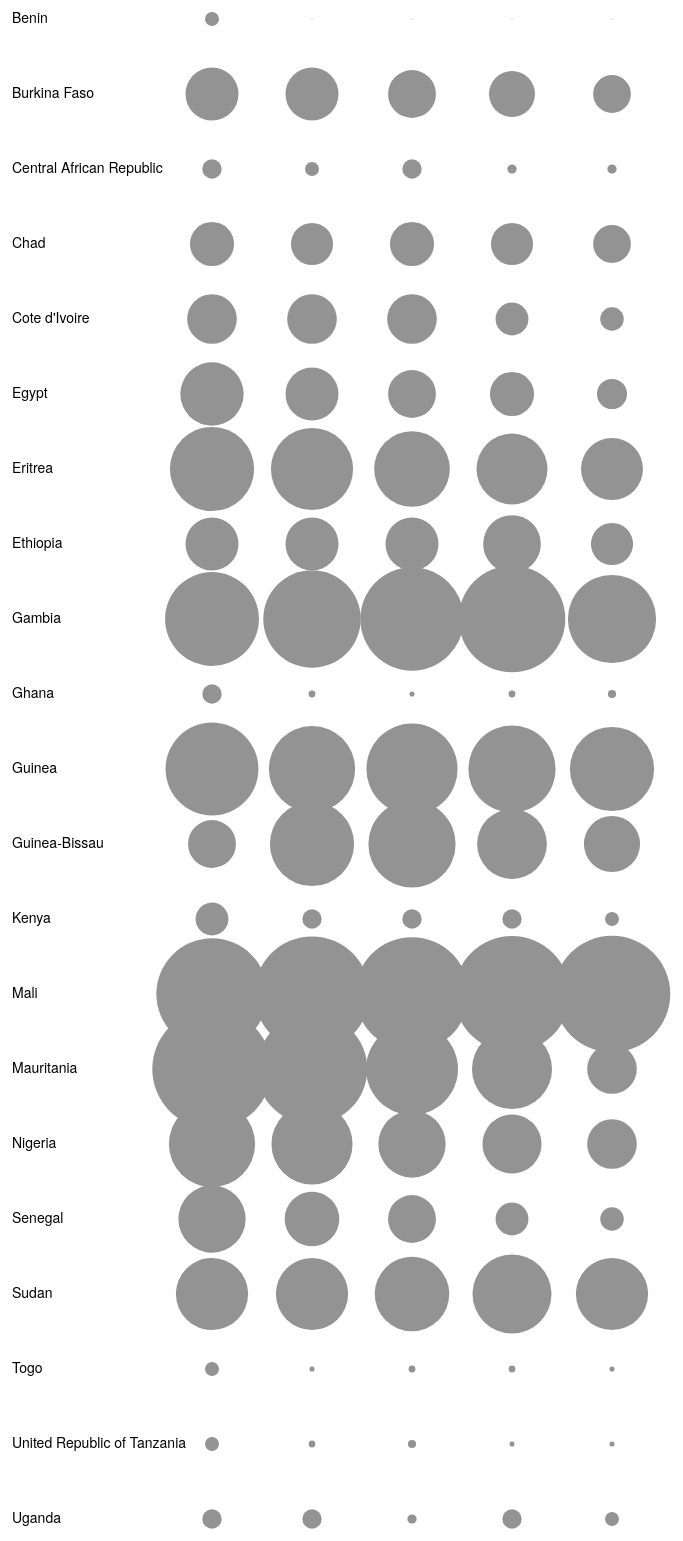
D3 v4 page, settled after 480 driven frames (8 s of simulated time); the page loaded 1 data file(s).


// ── script_10.js

//plot
var margin = {t: 40, r: 5, b: 40, l: 5}; //this is an object
var width = d3.select('#plot1').node().clientWidth - margin.r - margin.l,
    height = d3.select('#plot1').node().clientHeight - margin.t - margin.b;

// Append svg to div
var plot1 = d3.select('#plot1') // if we select a html id #name, if we select a class .name
    .append('svg')
    .attr('width', width + margin.r + margin.l)
    .attr('height', height + margin.t + margin.b);

//create groups to put the content inside them
var plotMedal = plot1.append('g').attr('transform', 'translate(' + margin.l +',' + margin.t + ')').attr('class', 'medals');
var plotText = plot1.append('g').attr('transform', 'translate(' + margin.l + ',' + margin.t + ')').attr('class', 'text');

var maxR = 70;


// calculate position of medals
var scaleX = d3.scaleBand().rangeRound([maxR/20,(width-(maxR/20))]).domain([1,2,3,4,5]).padding(0.5);
var scaleR = d3.scaleSqrt().range([5,maxR]);


var data;
// queue data files, parse them and use them
d3.json("data/0-14data.json", function(error,json){
	if (error) return console.warn(error);
    data = json;
	
	var Array = []; // This will be the resulting array
	for(var key in data) {
  		var entry = data[key]; // This will be each of the three graded things
  		entry.id = key; // e.g. "id": "assessment1"
  		Array.push(entry)
	}
	console.log(Array);
	
	var thisData = Array;
//	var text = plotText.(".countries")
//            .data(thisData);


	draw();
	

    function draw(){
		
		
		var textCountries = plotText.selectAll(".countries")
            .data(thisData);
				
		textCountries.enter()
            .append("text")
            .attr("class","textcountries")
            .text(function(d){return d.id})
            .attr("text-anchor","left")
//			.style("tetx-align", "left")
			.style("font-family", "HelveticaNeue")
			.style("font-size", 14)
			.attr("x", 0)
            .style("opacity",0)
//            .attr("y",0)
//            .transition()
//            .duration(500)
            .style("opacity",1)
            .attr("y",function(d){return d.num*75 + 4});
		
		
		var circlesPoorest = plotMedal.selectAll(".medals")
			.data(thisData);
		var circlesSecond = plotMedal.selectAll(".medals")
			.data(thisData);
		var circlesMiddle = plotMedal.selectAll(".medals")
			.data(thisData);
		var circlesFourth = plotMedal.selectAll(".medals")
			.data(thisData);
		var circlesRichest = plotMedal.selectAll(".medals")
			.data(thisData);
		
		circlesPoorest
			.enter()
			.append("circle")
			.attr("class","medals")
			.attr("cy",function(d) {return d.num*75})
			.attr("r",function(d) {return scaleR(d.poorest)/10})
			.style("fill","#939393")
			.attr("cx",0)
            .style("opacity",0)
			.on("mouseover",handleMouseOverPoorest)
			.on("mouseout",handleMouseLeave)
            .transition()
            .duration(1000)
            .style("opacity",1)
            .attr("cx",200);
		
		circlesSecond
			.enter()
			.append("circle")
			.attr("class","medals")
			.attr("cy",function(d) {return d.num*75})
			.attr("r",function(d) {return scaleR(d.second)/10})
			.style("fill","#939393")
			.attr("cx",0)
            .style("opacity",0)
			.on("mouseover",handleMouseOverSecond)
			.on("mouseout",handleMouseLeave)
            .transition()
            .duration(1000)
            .style("opacity",1)
            .attr("cx",300);
		
		circlesMiddle
			.enter()
			.append("circle")
			.attr("class","medals")
			.attr("cy",function(d) {return d.num*75})
			.attr("r",function(d) {return scaleR(d.middle)/10})
			.style("fill","#939393")
			.attr("cx",0)
            .style("opacity",0)
			.on("mouseover",handleMouseOverMiddle)
			.on("mouseout",handleMouseLeave)
            .transition()
            .duration(1000)
            .style("opacity",1)
            .attr("cx",400);
		circlesFourth
			.enter()
			.append("circle")
			.attr("class","medals")
			.attr("cy",function(d) {return d.num*75})
			.attr("r",function(d) {return scaleR(d.fourth)/10})
			.style("fill","#939393")
			.attr("cx",0)
            .style("opacity",0)
			.on("mouseover",handleMouseOverFourth)
			.on("mouseout",handleMouseLeave)
            .transition()
            .duration(1000)
            .style("opacity",1)
            .attr("cx",500);
		circlesRichest
			.enter()
			.append("circle")
			.attr("class","medals")
			.attr("cy",function(d) {return d.num*75})
			.attr("r",function(d) {return scaleR(d.richest)/10})
			.style("fill","#939393")
			.attr("cx",0)
            .style("opacity",0)
			.on("mouseover",handleMouseOverRichest)
			.on("mouseout",handleMouseLeave)
            .transition()
            .duration(1000)
            .style("opacity",1)
            .attr("cx",600)

    }
	
	function handleMouseOverPoorest(d){
		plotMedal
			.append("circle")
			.attr("class", "circlesMouse")
			.attr("r",20)
			.style("fill","red")
			.attr("cx", 230)
            .style("opacity",0)
            .attr("cy",0)
            .transition()
            .duration(500)
            .style("opacity",1)
            .attr("cy",d.num*75 - 10);
		plotText
            .append("text")
            .attr("class","textMouse")
			.text(d.poorest + "%")
            .attr("text-anchor","middle")
			.attr("x", 230)
            .style("opacity",0)
            .attr("y",0)
            .transition()
            .duration(500)
            .style("opacity",1)
            .attr("y",d.num*75 - 5);
	}
	
	function handleMouseOverSecond(d){
		plotMedal
			.append("circle")
			.attr("class", "circlesMouse")
			.attr("r",20)
			.style("fill","red")
			.attr("cx", 330)
            .style("opacity",0)
            .attr("cy",0)
            .transition()
            .duration(500)
            .style("opacity",1)
            .attr("cy",d.num*75 - 10);
		plotText
            .append("text")
            .attr("class","textMouse")
			.text(d.second + "%")
            .attr("text-anchor","middle")
			.attr("x", 330)
            .style("opacity",0)
            .attr("y",0)
            .transition()
            .duration(500)
            .style("opacity",1)
            .attr("y",d.num*75 - 5);
	}
	
	function handleMouseOverMiddle(d){
		plotMedal
			.append("circle")
			.attr("class", "circlesMouse")
			.attr("r",20)
			.style("fill","red")
			.attr("cx", 430)
            .style("opacity",0)
            .attr("cy",0)
            .transition()
            .duration(500)
            .style("opacity",1)
            .attr("cy",d.num*75 - 10);
		plotText
            .append("text")
            .attr("class","textMouse")
			.text(d.middle + "%")
            .attr("text-anchor","middle")
			.attr("x", 430)
            .style("opacity",0)
            .attr("y",0)
            .transition()
            .duration(500)
            .style("opacity",1)
            .attr("y",d.num*75 - 5);
	}
	
	function handleMouseOverFourth(d){
		plotMedal
			.append("circle")
			.attr("class", "circlesMouse")
			.attr("r",20)
			.style("fill","red")
			.attr("cx", 530)
            .style("opacity",0)
            .attr("cy",0)
            .transition()
            .duration(500)
            .style("opacity",1)
            .attr("cy",d.num*75 - 10);
		plotText
            .append("text")
            .attr("class","textMouse")
			.text(d.fourth + "%")
            .attr("text-anchor","middle")
			.attr("x", 530)
            .style("opacity",0)
            .attr("y",0)
            .transition()
            .duration(500)
            .style("opacity",1)
            .attr("y",d.num*75 - 5);
	}
	
	function handleMouseOverRichest(d){
		plotMedal
			.append("circle")
			.attr("class", "circlesMouse")
			.attr("r",20)
			.style("fill","red")
			.attr("cx", 630)
            .style("opacity",0)
            .attr("cy",0)
            .transition()
            .duration(500)
            .style("opacity",1)
            .attr("cy",d.num*75 - 10);
		plotText
            .append("text")
            .attr("class","textMouse")
			.text(d.richest + "%")
            .attr("text-anchor","middle")
			.attr("x", 630)
            .style("opacity",0)
            .attr("y",0)
            .transition()
            .duration(500)
            .style("opacity",1)
            .attr("y",d.num*75 - 5);
	}
	
	function handleMouseLeave(){
		plotText.select(".textMouse").remove();
		plotMedal.select(".circlesMouse").remove();
	}
	

//	
//        //exit
//        text.exit()
//            .transition()
//            .duration(500)
//            .attr("y",height)
//            .style("opacity",0)
//            .remove();
//
//        //update
//        text
//            .transition()
//            .duration(500)
//            .attr("x",function(d){return scaleX(d.rank)});
	
});


// ── script_11.js

//plot
var margin = {t: 5, r: 25, b: 20, l: 25}; //this is an object
var width = d3.select('#plot1').node().clientWidth - margin.r - margin.l,
    height = d3.select('#plot1').node().clientHeight - margin.t - margin.b;

// Append svg to div
var plot1 = d3.select('#plot1') // if we select a html id #name, if we select a class .name
    .append('svg')
    .attr('width', width + margin.r + margin.l)
    .attr('height', height + margin.t + margin.b);


var path = d3.geoPath();

var FGMperCountry = d3.map();

var queue = d3.queue()
    .defer(d3.json, "data/0-14data.json")
    .defer(d3.json, "africa2.json")
    .await(draw);

function draw(error,data10,africa) {
	
	var tooltip = {
    element: null,
    init: function() {
        this.element = d3.select("body").append("div").attr("class", "tooltip").style("opacity", 0);
    },
    show: function(t) {
        this.element.html(t).transition().duration(200).style("left", d3.event.pageX + 20 + "px").style("top", d3.event.pageY - 20 + "px").style("opacity", .9);
    },
    move: function() {
        this.element.transition().duration(30).ease("linear").style("left", d3.event.pageX + 20 + "px").style("top", d3.event.pageY - 20 + "px").style("opacity", .9);
    },
    hide: function() {
        this.element.transition().duration(500).style("opacity", 0)
    }};

	tooltip.init();
	
    plot1.selectAll(".country")
        .data(topojson.feature(africa,africa.objects.countries).features) //geometry for the states
        .enter()
        .append("path")
        .attr("class","country")
        .attr("d", path)
        .style("stroke", "#fff")
        .style("stroke-width", "1")
        .style("fill", function(d) {
            var mapID = d.properties.admin;
			
			try{
				var prevalence = data10[mapID].prevalence;
			}
			catch(error){
				var prevalence = 100;
			}
			
			if (prevalence != 100){
				var number = 180 - 2.5*prevalence;
				var color = "rgb(" + number + "," + number + "," + number + ")";
			}
			if (prevalence == 100){
			  	var color = "#d0d0d0"
			}

            return color
        })
	
		.on("mouseover", function (d, i) {
			var nameCountry = d.properties.admin;
	  		console.log(nameCountry);
	  		var something = data10[nameCountry].prevalence;

		 	try{
				var something = data10[nameCountry].prevalence + "%";
		 	}
		 	catch(error){
			 	var something = 'No data available';
		 	}
      		tooltip.show("<b>" + nameCountry  + "</b>" + "<br>" + "Prevalence: " + something);    
  		})
//		.on("mousemove", function (d, i) {   
//      		tooltip.move();
//      	})
      	.on("mouseout", function (d, i) {
      		tooltip.hide();
  		})
	
	
	
//		.on("mouseover",function(d){
//			var nameCountry = d.properties.admin;
//	  		console.log(nameCountry);
//	  		var something = data10[nameCountry].prevalence;
//
//		 	try{
//				var something = data10[nameCountry].prevalence + "%";
//		 	}
//		 	catch(error){
//			 	var something = 'No data available';
//		 	}
//      		d3.select('#content .mapInfo #mapCountryText')
//		 		.text(d.properties.admin + ":");
////				.on("mousemove", )
//			d3.select('#content .mapInfo #mapDataText')
//		 		.text(something);
//		
//		
////			var pixelArea = geoGenerator.area(d);
////      		var bounds = geoGenerator.bounds(d);
////      		var centroid = geoGenerator.centroid(d);
////      		var measure = geoGenerator.measure(d);
////			console.log(centroid);
////			console.log(bounds);
////			console.log(pixelArea);
////			console.log(measure);
////		
////			d3.select('#content .centroid')
//////        		.style('display', 'inline')
////				.attr("cx", "200")
////				.attr("cy", "200");
//////        		.attr('transform', `translate(${centroid})`);
//    	
//		});


}


### data: data/0-14data.json
{
 "Benin": {
  "num": 1,
  "prevalence": 0.2,
  "urban": 0,
  "rural": 0,
  "poorest": 1,
  "second": 0,
  "middle": 0,
  "fourth": 0,
  "richest": 0
 },
 "Burkina Faso": {
  "num": 2,
  "prevalence": 13,
  "urban": 7,
  "rural": 15,
  "poorest": 16,
  "second": 16,
  "middle": 13,
  "fourth": 12,
  "richest": 8
 },
 "Central African Republic": {
  "num": 3,
  "prevalence": 1,
  "urban": 1,
  "rural": 2,
  "poorest": 2,
  "second": 1,
  "middle": 2,
  "fourth": 0.4,
  "richest": 0.4
 },
 "Chad": {
  "num": 4,
  "prevalence": 10,
  "urban": 9,
  "rural": 10,
  "poorest": 11,
  "second": 10,
  "middle": 11,
  "fourth": 10,
  "richest": 8
 },
 "Cote d'Ivoire": {
  "num": 5,
  "prevalence": 11,
  "urban": 8,
  "rural": 13,
  "poorest": 14,
  "second": 14,
  "middle": 14,
  "fourth": 6,
  "richest": 3
 },
 "Egypt": {
  "num": 6,
  "prevalence": 14,
  "urban": 10,
  "rural": 16,
  "poorest": 23,
  "second": 16,
  "middle": 13,
  "fourth": 11,
  "richest": 5
 },
 "Eritrea": {
  "num": 7,
  "prevalence": 33,
  "urban": 25,
  "rural": 37,
  "poorest": 41,
  "second": 39,
  "middle": 33,
  "fourth": 29,
  "richest": 22
 },
 "Ethiopia": {
  "num": 8,
  "prevalence": 16,
  "urban": 7,
  "rural": 17,
  "poorest": 16,
  "second": 16,
  "middle": 16,
  "fourth": 19,
  "richest": 10
 },
 "Gambia": {
  "num": 9,
  "prevalence": 56,
  "urban": 51,
  "rural": 60,
  "poorest": 51,
  "second": 55,
  "middle": 62,
  "fourth": 66,
  "richest": 45
 },
 "Ghana": {
  "num": 10,
  "prevalence": 1,
  "urban": 0.3,
  "rural": 1,
  "poorest": 2,
  "second": 0.2,
  "middle": 0.1,
  "fourth": 0.2,
  "richest": 0.3
 },
 "Guinea": {
  "num": 11,
  "prevalence": 45,
  "urban": 40,
  "rural": 48,
  "poorest": 50,
  "second": 43,
  "middle": 48,
  "fourth": 44,
  "richest": 41
 },
 "Guinea-Bissau": {
  "num": 12,
  "prevalence": 30,
  "urban": 21,
  "rural": 35,
  "poorest": 13,
  "second": 41,
  "middle": 44,
  "fourth": 28,
  "richest": 18
 },
 "Kenya": {
  "num": 13,
  "prevalence": 3,
  "urban": 2,
  "rural": 3,
  "poorest": 6,
  "second": 2,
  "middle": 2,
  "fourth": 2,
  "richest": 1
 },
 "Mali": {
  "num": 14,
  "prevalence": 76,
  "urban": 80,
  "rural": 76,
  "poorest": 72,
  "second": 77,
  "middle": 75,
  "fourth": 78,
  "richest": 79
 },
 "Mauritania": {
  "num": 15,
  "prevalence": 53,
  "urban": 35,
  "rural": 68,
  "poorest": 83,
  "second": 71,
  "middle": 49,
  "fourth": 37,
  "richest": 14
 },
 "Nigeria": {
  "num": 16,
  "prevalence": 25,
  "urban": 21,
  "rural": 29,
  "poorest": 43,
  "second": 38,
  "middle": 26,
  "fourth": 20,
  "richest": 14
 },
 "Senegal": {
  "num": 17,
  "prevalence": 14,
  "urban": 8,
  "rural": 18,
  "poorest": 26,
  "second": 17,
  "middle": 13,
  "fourth": 6,
  "richest": 3
 },
 "Sudan": {
  "num": 18,
  "prevalence": 32,
  "urban": 28,
  "rural": 33,
  "poorest": 30,
  "second": 30,
  "middle": 32,
  "fourth": 36,
  "richest": 30
 },
 "Togo": {
  "num": 19,
  "prevalence": 0.3,
  "urban": 0.2,
  "rural": 0.3,
  "poorest": 1,
  "second": 0.1,
  "middle": 0.2,
  "fourth": 0.2,
  "richest": 0.1
 },
 "United Republic of Tanzania": {
  "num": 20,
  "prevalence": 0.4,
  "urban": 0.1,
  "rural": 0.4,
  "poorest": 1,
  "second": 0.2,
  "middle": 0.3,
  "fourth": 0.1,
  "richest": 0.1
 },
 "Uganda": {
  "num": 21,
  "prevalence": 1,
  "urban": 1,
  "rural": 1,
  "poorest": 2,
  "second": 2,
  "middle": 0.4,
  "fourth": 2,
  "richest": 1
 }
}